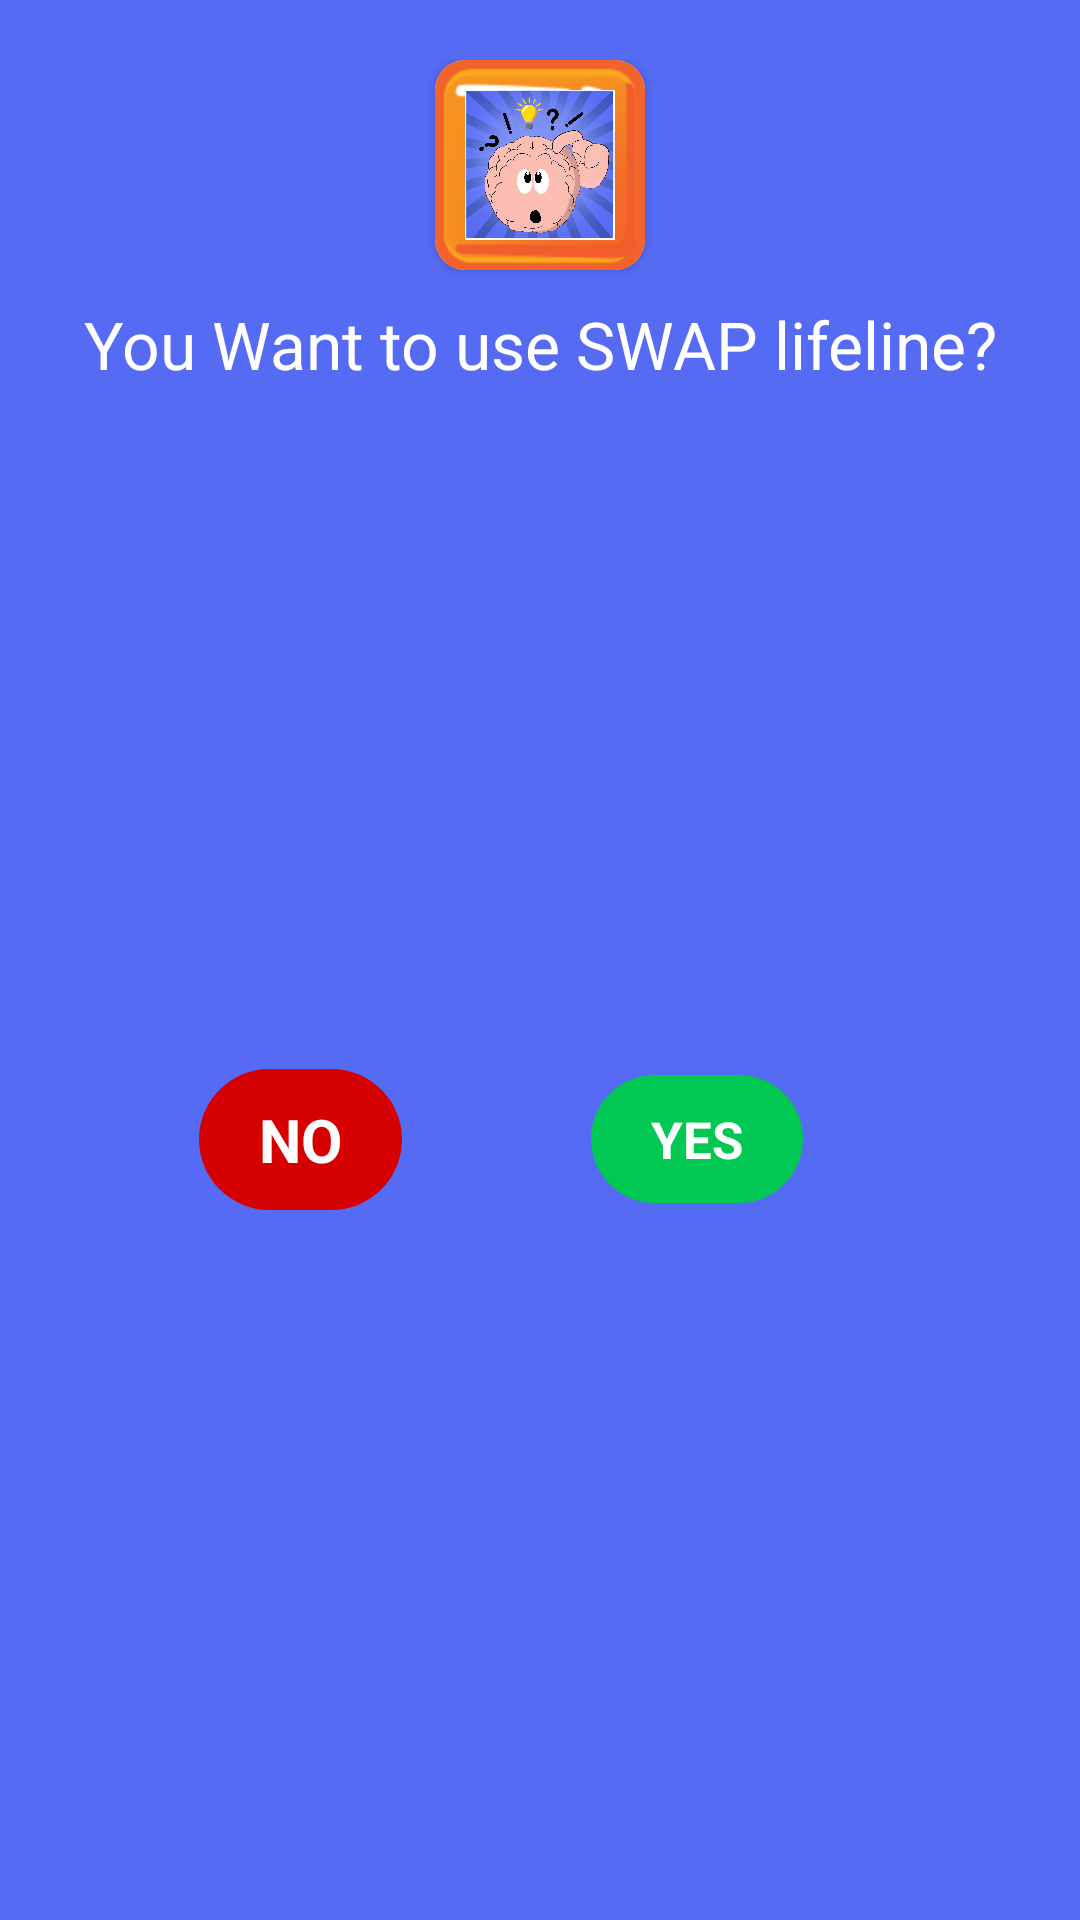

Write the Android layout XML for this screen, with the resource values it uses.
<!-- AndroidManifest.xml: application theme Theme.QuizzApp -->
<!-- res/layout/alert.xml -->
<?xml version="1.0" encoding="utf-8"?>
<androidx.constraintlayout.widget.ConstraintLayout xmlns:android="http://schemas.android.com/apk/res/android"
    xmlns:app="http://schemas.android.com/apk/res-auto"
    xmlns:tools="http://schemas.android.com/tools"
    android:layout_width="match_parent"
    android:layout_height="wrap_content"
    android:background="@color/purple_500"
    android:padding="20dp">

    <androidx.cardview.widget.CardView
        android:id="@+id/swapview"
        android:layout_width="wrap_content"
        android:layout_height="wrap_content"
        android:layout_marginTop="10dp"
        android:clickable="false"
        app:cardCornerRadius="10dp"
        app:layout_constraintEnd_toEndOf="parent"
        app:layout_constraintStart_toStartOf="parent"
        app:layout_constraintTop_toBottomOf="@+id/option_4">

        <androidx.constraintlayout.widget.ConstraintLayout
            android:layout_width="match_parent"
            android:layout_height="match_parent"
            android:background="@drawable/background_lifeline">


            <ImageView
                android:id="@+id/imageView11"
                android:layout_width="50dp"
                android:layout_height="50dp"
                android:layout_margin="10dp"
                android:src="@drawable/logo_quiz"
                app:layout_constraintBottom_toBottomOf="parent"
                app:layout_constraintEnd_toEndOf="parent"
                app:layout_constraintStart_toStartOf="parent"
                app:layout_constraintTop_toTopOf="parent"
                app:layout_constraintVertical_bias="1.0" />
        </androidx.constraintlayout.widget.ConstraintLayout>

    </androidx.cardview.widget.CardView>

    <TextView
        android:id="@+id/atext"
        android:layout_width="wrap_content"
        android:layout_height="wrap_content"
        android:layout_marginTop="10dp"
        android:foregroundGravity="center"
        android:gravity="center"
        android:text="You Want to use SWAP lifeline?"
        android:textColor="#FFFFFF"
        android:textSize="22sp"
        app:layout_constraintEnd_toEndOf="parent"
        app:layout_constraintStart_toStartOf="parent"
        app:layout_constraintTop_toBottomOf="@+id/swapview" />

    <pl.droidsonroids.gif.GifImageView
        android:id="@+id/cd"
        android:layout_width="50dp"
        android:layout_height="50dp"
        android:src="@drawable/countdown"
        android:visibility="gone"
        app:layout_constraintEnd_toEndOf="@+id/atext"
        app:layout_constraintStart_toStartOf="@+id/atext"
        app:layout_constraintTop_toBottomOf="@+id/atext" />

    <TextView
        android:id="@+id/yes"
        android:layout_width="wrap_content"
        android:layout_height="wrap_content"
        android:layout_marginTop="10dp"
        android:background="@drawable/yes"
        android:clickable="true"
        android:focusable="true"
        android:foreground="@drawable/ripple"
        android:paddingStart="20dp"
        android:paddingTop="10dp"
        android:paddingEnd="20dp"
        android:paddingBottom="10dp"
        android:text="YES"
        android:textColor="#FFFFFF"
        android:textSize="17sp"
        android:textStyle="bold"
        app:layout_constraintBottom_toBottomOf="parent"
        app:layout_constraintEnd_toStartOf="@+id/guideline6"
        app:layout_constraintHorizontal_bias="0.2"
        app:layout_constraintStart_toStartOf="@+id/guideline4"
        app:layout_constraintTop_toBottomOf="@+id/cd" />

    <TextView
        android:id="@+id/no"
        android:layout_width="wrap_content"
        android:layout_height="wrap_content"
        android:layout_marginTop="10dp"
        android:background="@drawable/no"
        android:clickable="true"
        android:focusable="true"
        android:foreground="@drawable/ripple"
        android:paddingStart="20dp"
        android:paddingTop="10dp"
        android:paddingEnd="20dp"
        android:paddingBottom="10dp"
        android:text="NO"
        android:textColor="#FFFFFF"
        android:textSize="20sp"
        android:textStyle="bold"
        app:layout_constraintBottom_toBottomOf="parent"
        app:layout_constraintEnd_toStartOf="@+id/guideline4"
        app:layout_constraintStart_toStartOf="parent"
        app:layout_constraintTop_toBottomOf="@+id/cd" />

    <androidx.constraintlayout.widget.Guideline
        android:id="@+id/guideline4"
        android:layout_width="wrap_content"
        android:layout_height="wrap_content"
        android:orientation="vertical"
        app:layout_constraintGuide_percent="0.5" />

    <androidx.constraintlayout.widget.Guideline
        android:id="@+id/guideline6"
        android:layout_width="wrap_content"
        android:layout_height="wrap_content"
        android:orientation="vertical"
        app:layout_constraintGuide_end="5dp" />


</androidx.constraintlayout.widget.ConstraintLayout>
<!-- resources referenced by this layout -->
<resources>
  <color name="purple_500">#556bf4</color>
  <!-- drawable background_lifeline: png bitmap (drawable, 6276 bytes) -->
  <!-- drawable countdown: gif bitmap (drawable, 110888 bytes) -->
  <!-- drawable logo_quiz: jpeg bitmap (drawable, 172373 bytes) -->
  <!-- drawable no (drawable) -->
  <?xml version="1.0" encoding="utf-8"?>
  <shape xmlns:android="http://schemas.android.com/apk/res/android"
      android:shape="rectangle">
      <solid android:color="#D50000"/>
      <corners android:radius="50dp"/>
  
  </shape>
  <!-- drawable yes (drawable) -->
  <?xml version="1.0" encoding="utf-8"?>
  <shape xmlns:android="http://schemas.android.com/apk/res/android"
      android:shape="rectangle">
      <solid android:color="#00C853"/>
      <corners android:radius="50dp"/>
  
  </shape>
  <style name="Theme.QuizzApp" parent="Theme.MaterialComponents.DayNight.DarkActionBar">
          
          <item name="colorPrimary">@color/purple_500</item>
          <item name="colorPrimaryVariant">@color/purple_500</item>
          <item name="colorOnPrimary">@color/white</item>
          
          <item name="colorSecondary">@color/teal_200</item>
          <item name="colorSecondaryVariant">@color/teal_700</item>
          <item name="colorOnSecondary">@color/black</item>
          
          <item name="android:statusBarColor" tools:targetApi="l">?attr/colorPrimaryVariant</item>
          
  
      </style>
  <color name="white">#FFFFFFFF</color>
  <color name="teal_200">#FF03DAC5</color>
  <color name="teal_700">#FF018786</color>
  <color name="black">#FF000000</color>
</resources>
